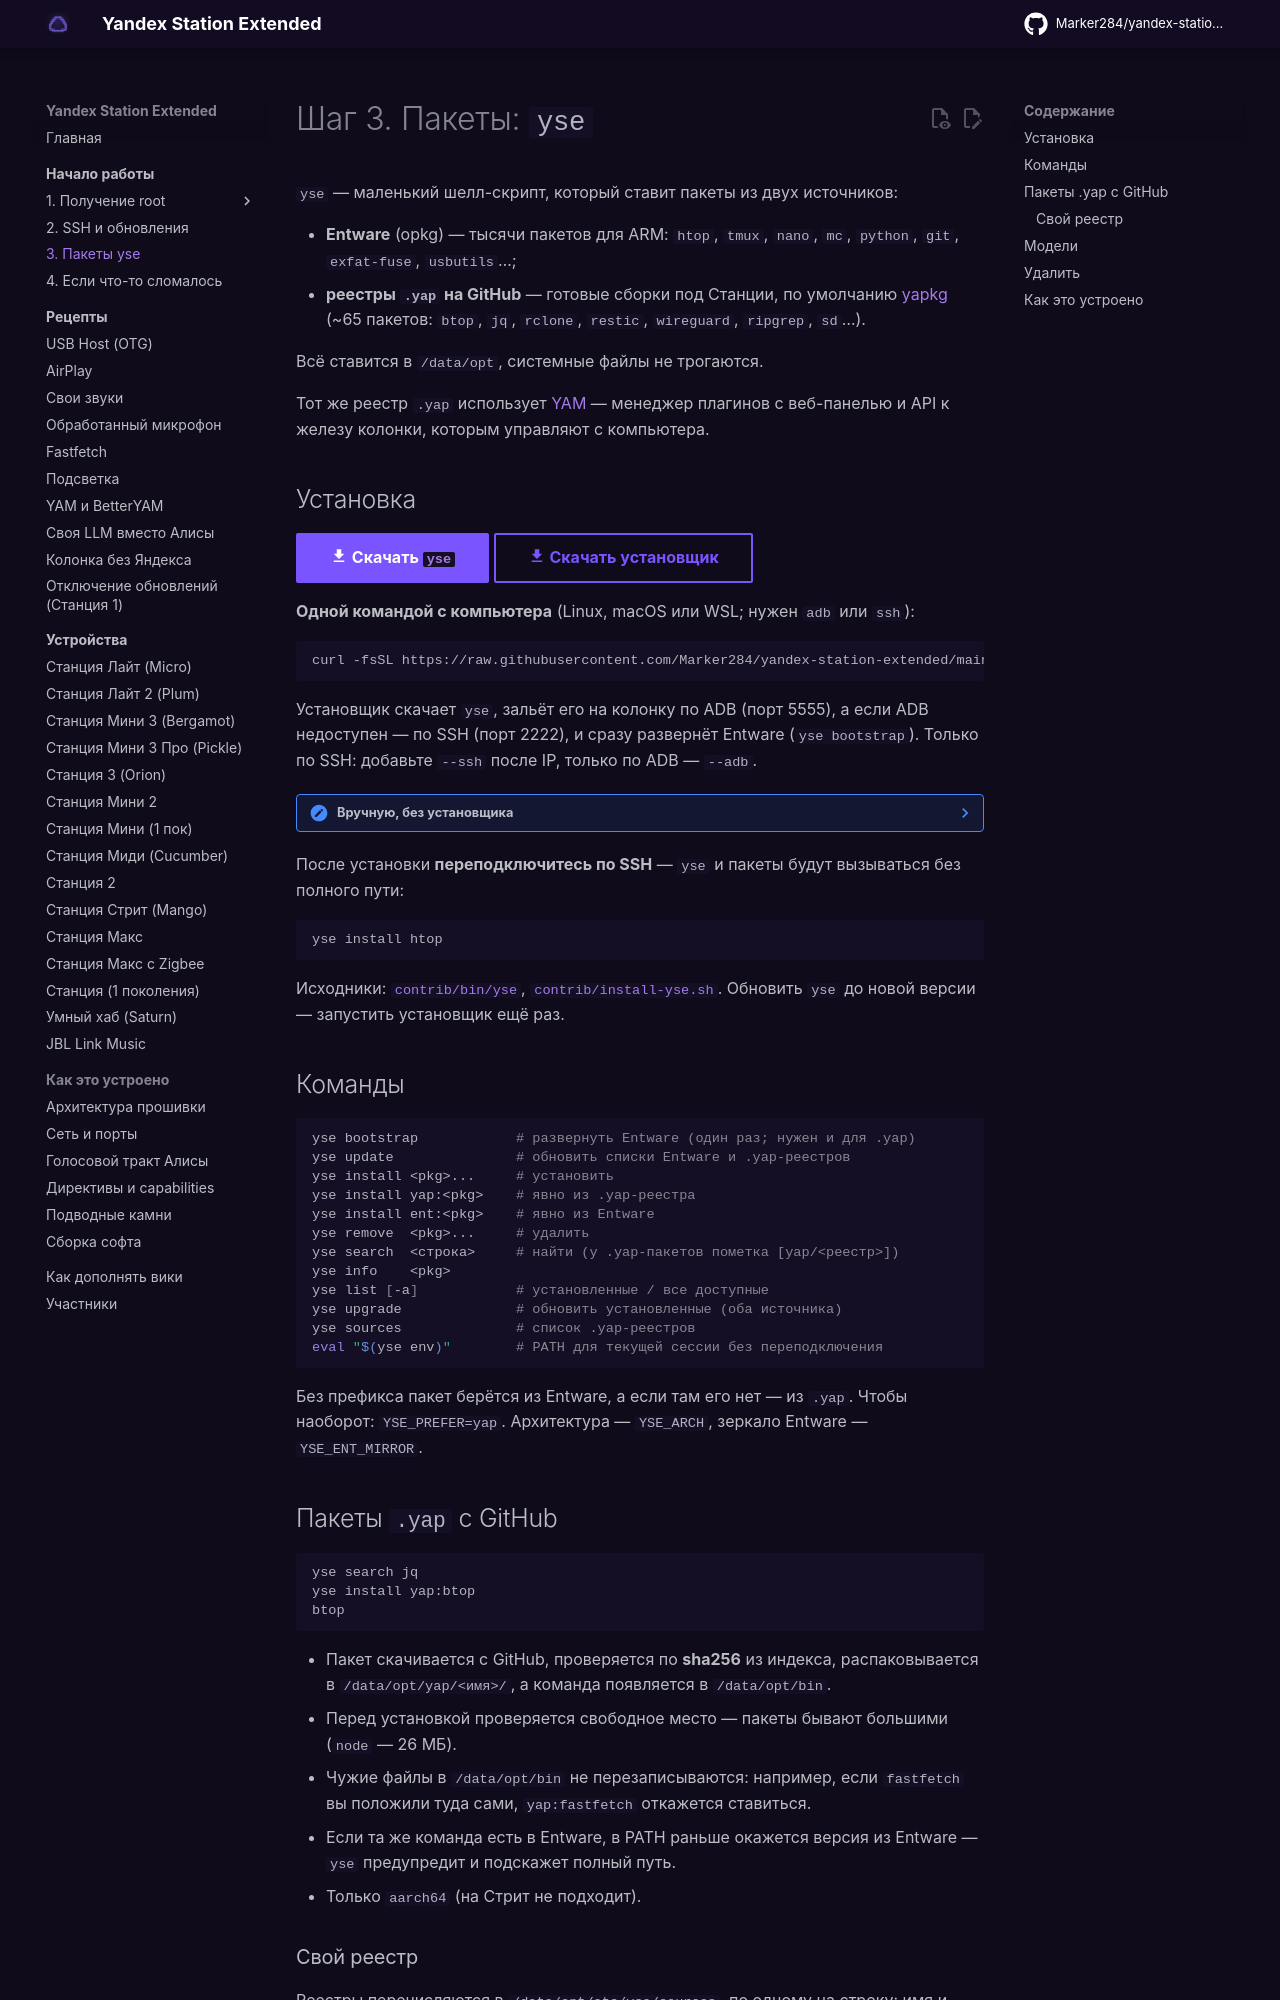

repository: Kirill901/yandex-station-extended · page: start/packages/index.html · generator: mkdocs

# Шаг 3. Пакеты: `yse`

`yse` — маленький шелл-скрипт, который ставит пакеты из двух источников:

- **Entware** (opkg) — тысячи пакетов для ARM: `htop`, `tmux`, `nano`, `mc`, `python`, `git`,
  `exfat-fuse`, `usbutils`…;
- **реестры `.yap` на GitHub** — готовые сборки под Станции, по умолчанию
  [yapkg](https://github.com/nyakokitsu/yapkg) (~65 пакетов: `btop`, `jq`, `rclone`, `restic`,
  `wireguard`, `ripgrep`, `sd`…).

Всё ставится в `/data/opt`, системные файлы не трогаются.

Тот же реестр `.yap` использует [YAM](../recipes/yam.md) — менеджер плагинов с веб-панелью
и API к железу колонки, которым управляют с компьютера.

## Установка

[:material-download: Скачать `yse`](https://github.com/Marker284/yandex-station-extended/raw/main/contrib/bin/yse){ .md-button .md-button--primary }
[:material-download: Скачать установщик](https://github.com/Marker284/yandex-station-extended/raw/main/contrib/install-yse.sh){ .md-button }

**Одной командой с компьютера** (Linux, macOS или WSL; нужен `adb` или `ssh`):

```sh
curl -fsSL https://raw.githubusercontent.com/Marker284/yandex-station-extended/main/contrib/install-yse.sh | sh -s -- 192.168.1.120
```

Установщик скачает `yse`, зальёт его на колонку по ADB (порт 5555), а если ADB недоступен —
по SSH (порт 2222), и сразу развернёт Entware (`yse bootstrap`). Только по SSH: добавьте
`--ssh` после IP, только по ADB — `--adb`.

??? note "Вручную, без установщика"
    ```sh
    adb push yse /data/opt/bin/yse
    adb shell chmod +x /data/opt/bin/yse
    adb shell /data/opt/bin/yse bootstrap
    ```

После установки **переподключитесь по SSH** — `yse` и пакеты будут вызываться без полного пути:

```sh
yse install htop
```

Исходники: [`contrib/bin/yse`](https://github.com/Marker284/yandex-station-extended/blob/main/contrib/bin/yse),
[`contrib/install-yse.sh`](https://github.com/Marker284/yandex-station-extended/blob/main/contrib/install-yse.sh).
Обновить `yse` до новой версии — запустить установщик ещё раз.

## Команды

```sh
yse bootstrap            # развернуть Entware (один раз; нужен и для .yap)
yse update               # обновить списки Entware и .yap-реестров
yse install <pkg>...     # установить
yse install yap:<pkg>    # явно из .yap-реестра
yse install ent:<pkg>    # явно из Entware
yse remove  <pkg>...     # удалить
yse search  <строка>     # найти (у .yap-пакетов пометка [yap/<реестр>])
yse info    <pkg>
yse list [-a]            # установленные / все доступные
yse upgrade              # обновить установленные (оба источника)
yse sources              # список .yap-реестров
eval "$(yse env)"        # PATH для текущей сессии без переподключения
```

Без префикса пакет берётся из Entware, а если там его нет — из `.yap`. Чтобы наоборот:
`YSE_PREFER=yap`. Архитектура — `YSE_ARCH`, зеркало Entware — `YSE_ENT_MIRROR`.
